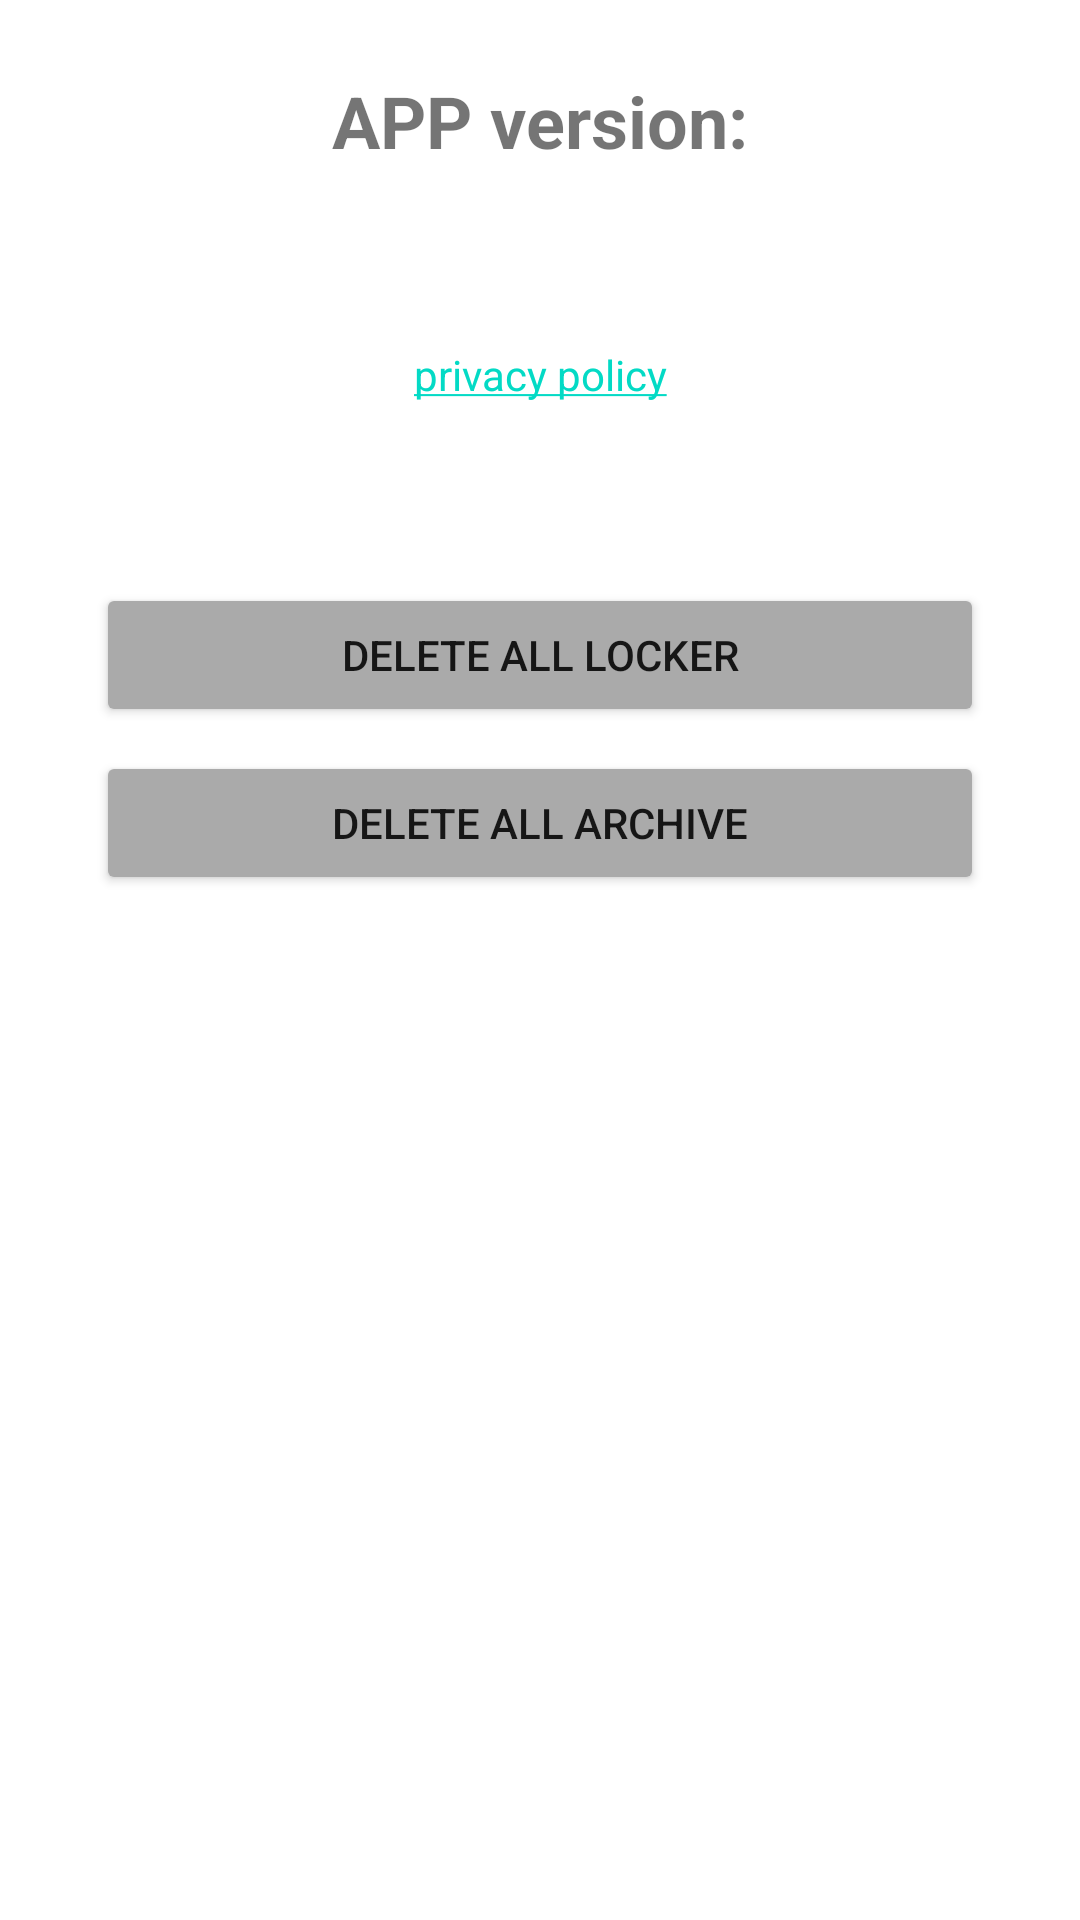

This screen was rendered from an Android layout file. Write that file and the resources it references.
<!-- AndroidManifest.xml: application theme Theme.Medicine -->
<!-- res/layout/fragment_info_app.xml -->
<?xml version="1.0" encoding="utf-8"?>
<FrameLayout xmlns:android="http://schemas.android.com/apk/res/android"
    xmlns:app="http://schemas.android.com/apk/res-auto"
    xmlns:tools="http://schemas.android.com/tools"
    android:layout_width="match_parent"
    android:layout_height="match_parent"
    tools:context=".InfoAppFragment">

    <androidx.constraintlayout.widget.ConstraintLayout
        android:layout_width="match_parent"
        android:layout_height="match_parent">

        <TextView
            android:id="@+id/textView16"
            android:layout_width="wrap_content"
            android:layout_height="wrap_content"
            android:layout_marginTop="24dp"
            android:text="@string/versione_app"
            android:textSize="24sp"
            android:textStyle="bold"
            app:layout_constraintEnd_toEndOf="parent"
            app:layout_constraintStart_toStartOf="parent"
            app:layout_constraintTop_toTopOf="parent" />

        <TextView
            android:id="@+id/tv_version"
            android:layout_width="wrap_content"
            android:layout_height="wrap_content"
            android:layout_marginTop="16dp"
            android:textSize="20sp"
            app:layout_constraintEnd_toEndOf="parent"
            app:layout_constraintStart_toStartOf="parent"
            app:layout_constraintTop_toBottomOf="@+id/textView16" />

        <TextView
            android:id="@+id/tv_privacy"
            android:layout_width="wrap_content"
            android:layout_height="wrap_content"
            android:layout_marginTop="16dp"
            android:clickable="true"
            android:text="@string/privacy_policy"
            android:textColor="@android:color/holo_blue_dark"
            app:layout_constraintEnd_toEndOf="parent"
            app:layout_constraintStart_toStartOf="parent"
            app:layout_constraintTop_toBottomOf="@+id/tv_version"
            android:focusable="true" />

        <Button
            android:id="@+id/btn_reset_armadietto"
            android:layout_width="0dp"
            android:layout_height="wrap_content"
            android:layout_marginStart="32dp"
            android:layout_marginTop="60dp"
            android:layout_marginEnd="32dp"
            android:text="@string/reset_armadietto"
            app:backgroundTint="@android:color/darker_gray"
            app:layout_constraintEnd_toEndOf="parent"
            app:layout_constraintStart_toStartOf="parent"
            app:layout_constraintTop_toBottomOf="@+id/tv_privacy" />

        <Button
            android:id="@+id/btn_reset_archivio"
            android:layout_width="0dp"
            android:layout_height="wrap_content"
            android:layout_marginStart="32dp"
            android:layout_marginTop="8dp"
            android:layout_marginEnd="32dp"
            android:text="@string/reset_archivio"
            app:backgroundTint="@android:color/darker_gray"
            app:layout_constraintEnd_toEndOf="parent"
            app:layout_constraintStart_toStartOf="parent"
            app:layout_constraintTop_toBottomOf="@+id/btn_reset_armadietto" />
    </androidx.constraintlayout.widget.ConstraintLayout>
</FrameLayout>
<!-- resources referenced by this layout -->
<resources>
  <string name="privacy_policy" translatable="false"><a href="https://docs.google.com/document/d/e/2PACX-1vS2WPfrbLe3qtrvZ2tOjnwUZcTeEkTZrBRIstgASD6qSVKrn27FauOjPy4dnk_l-0BCTG3KM2aWF1Dq/pub">privacy policy</a></string>
  <string name="reset_archivio">DELETE ALL ARCHIVE</string>
  <string name="reset_armadietto">DELETE ALL LOCKER</string>
  <string name="versione_app">APP version:</string>
  <style name="Theme.Medicine" parent="Theme.MaterialComponents.DayNight.NoActionBar">
          
          <item name="colorPrimary">@color/teal_700</item>
          <item name="colorPrimaryVariant">@color/teal_700</item>
          <item name="colorOnPrimary">@color/white</item>
          
          <item name="colorSecondary">@color/teal_200</item>
          <item name="colorSecondaryVariant">@color/teal_700</item>
          <item name="colorOnSecondary">@color/black</item>
          
          <item name="android:statusBarColor" tools:targetApi="l">?attr/colorPrimaryVariant</item>
          
      </style>
  <!-- not gathered from this repository: default colours our renderer supplied (Android Studio template values) -->
  <color name="teal_200">#FF03DAC5</color>
  <color name="teal_700">#FF018786</color>
  <color name="black">#FF000000</color>
  <color name="white">#FFFFFFFF</color>
</resources>
